Run: headless pygame with SDL's dummy video driver; simulated clock (each Clock.tick advances the game by its frame time, no real sleeping); random seed 0; keys injected as events and as key.get_pressed() state; no mouse input; restart key R tapped at the start of phases 3 and 4.
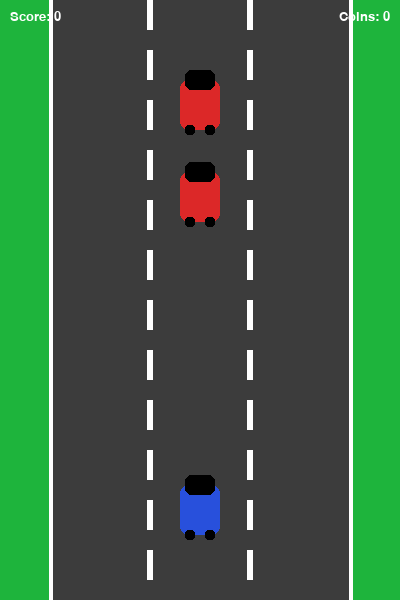
Frame 1 of 4 · flips 1–60 · no input
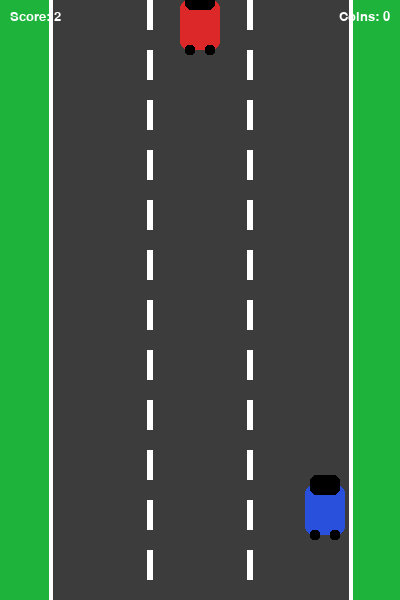
Frame 2 of 4 · flips 61–180 · tapped SPACE, RETURN · held RIGHT (→), D
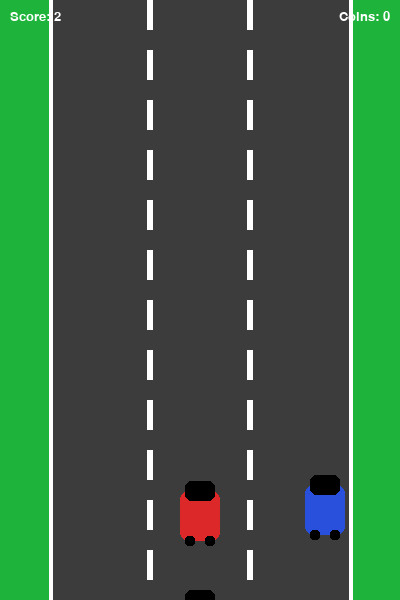
Frame 3 of 4 · flips 181–300 · tapped R · held DOWN (↓), S
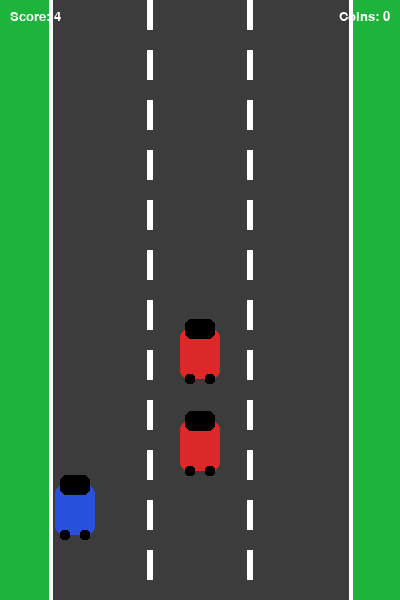
Frame 4 of 4 · flips 301–420 · tapped R · held LEFT (←), A, UP (↑), W

The pygame program that drew these frames:

import pygame
import random
import sys

pygame.init()


SCREEN_WIDTH = 400
SCREEN_HEIGHT = 600
FPS = 60

screen = pygame.display.set_mode((SCREEN_WIDTH, SCREEN_HEIGHT))
pygame.display.set_caption("Racer Game")

clock = pygame.time.Clock()


WHITE = (255, 255, 255)
BLACK = (0, 0, 0)
GRAY = (120, 120, 120)
DARK_GRAY = (60, 60, 60)
RED = (220, 40, 40)
BLUE = (40, 80, 220)
GREEN = (30, 180, 60)
YELLOW = (255, 215, 0)

# Fonts
font_small = pygame.font.SysFont("Verdana", 20)
font_big = pygame.font.SysFont("Verdana", 48)


# Road settings
ROAD_LEFT = 50
ROAD_RIGHT = 350
LANE_WIDTH = (ROAD_RIGHT - ROAD_LEFT) // 3

# Enemy speed and score
enemy_speed = 5
score = 0
coins_collected = 0

# Custom event: increase difficulty over time
INC_SPEED = pygame.USEREVENT + 1
pygame.time.set_timer(INC_SPEED, 1000)

# Custom event: spawn coins from time to time
SPAWN_COIN = pygame.USEREVENT + 2
pygame.time.set_timer(SPAWN_COIN, 1500)


def lane_center(lane_index):
    """
    Returns the x-coordinate of the center of a lane.
    lane_index can be 0, 1, or 2.
    """
    return ROAD_LEFT + lane_index * LANE_WIDTH + LANE_WIDTH // 2


def draw_road(surface, offset):
    """
    Draw the road, borders, and moving dashed lane lines.
    """
    # Grass/background
    surface.fill(GREEN)

    # Road body
    pygame.draw.rect(surface, DARK_GRAY, (ROAD_LEFT, 0, ROAD_RIGHT - ROAD_LEFT, SCREEN_HEIGHT))

    # Road borders
    pygame.draw.line(surface, WHITE, (ROAD_LEFT, 0), (ROAD_LEFT, SCREEN_HEIGHT), 4)
    pygame.draw.line(surface, WHITE, (ROAD_RIGHT, 0), (ROAD_RIGHT, SCREEN_HEIGHT), 4)

    # Dashed vertical lane lines
    dash_height = 30
    gap = 20

    for lane_x in [ROAD_LEFT + LANE_WIDTH, ROAD_LEFT + 2 * LANE_WIDTH]:
        y = -offset
        while y < SCREEN_HEIGHT:
            pygame.draw.rect(surface, WHITE, (lane_x - 3, y, 6, dash_height))
            y += dash_height + gap



class Player(pygame.sprite.Sprite):
    """
    Player car controlled by the keyboard.
    """
    def __init__(self):
        super().__init__()

        self.width = 40
        self.height = 70
        self.image = pygame.Surface((self.width, self.height), pygame.SRCALPHA)

       
        pygame.draw.rect(self.image, BLUE, (0, 10, self.width, self.height - 20), border_radius=8)
        pygame.draw.rect(self.image, BLACK, (5, 0, self.width - 10, 20), border_radius=6)
        pygame.draw.rect(self.image, BLACK, (5, self.height - 15, 10, 10), border_radius=3)
        pygame.draw.rect(self.image, BLACK, (self.width - 15, self.height - 15, 10, 10), border_radius=3)

        self.rect = self.image.get_rect()
        self.rect.center = (lane_center(1), SCREEN_HEIGHT - 90)

        self.move_speed = 6

    def move(self):
        """
        Move left/right with arrow keys and keep the player inside the road.
        """
        pressed_keys = pygame.key.get_pressed()

        if pressed_keys[pygame.K_LEFT]:
            self.rect.move_ip(-self.move_speed, 0)

        if pressed_keys[pygame.K_RIGHT]:
            self.rect.move_ip(self.move_speed, 0)

        if self.rect.left < ROAD_LEFT + 5:
            self.rect.left = ROAD_LEFT + 5

        if self.rect.right > ROAD_RIGHT - 5:
            self.rect.right = ROAD_RIGHT - 5


class Enemy(pygame.sprite.Sprite):
    """
    Enemy car that moves downward.
    """
    def __init__(self):
        super().__init__()

        self.width = 40
        self.height = 70
        self.image = pygame.Surface((self.width, self.height), pygame.SRCALPHA)

    
        pygame.draw.rect(self.image, RED, (0, 10, self.width, self.height - 20), border_radius=8)
        pygame.draw.rect(self.image, BLACK, (5, 0, self.width - 10, 20), border_radius=6)
        pygame.draw.rect(self.image, BLACK, (5, self.height - 15, 10, 10), border_radius=3)
        pygame.draw.rect(self.image, BLACK, (self.width - 15, self.height - 15, 10, 10), border_radius=3)

        self.rect = self.image.get_rect()

        self.reset_position()

    def reset_position(self):
        """
        Put the enemy back above the screen in a random lane.
        """
        lane = random.randint(0, 2)
        self.rect.center = (lane_center(lane), random.randint(-200, -80))

    def move(self):
        """
        Move enemy downward. If it leaves the screen,
        reset it to the top and increase score.
        """
        global score

        self.rect.move_ip(0, enemy_speed)

        if self.rect.top > SCREEN_HEIGHT:
            score += 1
            self.reset_position()


class Coin(pygame.sprite.Sprite):
    """
    Coin sprite that appears randomly on the road.
    The player can collect it.
    """
    def __init__(self):
        super().__init__()

        size = 22
        self.image = pygame.Surface((size, size), pygame.SRCALPHA)


        pygame.draw.circle(self.image, YELLOW, (size // 2, size // 2), size // 2)
        pygame.draw.circle(self.image, BLACK, (size // 2, size // 2), size // 2, 2)

        self.rect = self.image.get_rect()

        lane = random.randint(0, 2)
        self.rect.center = (lane_center(lane), random.randint(-120, -40))

        self.speed = enemy_speed

    def update(self):
        """
        Move the coin downward.
        If it goes off-screen, remove it.
        """
        self.rect.move_ip(0, enemy_speed)

        if self.rect.top > SCREEN_HEIGHT:
            self.kill()


player = Player()

enemy1 = Enemy()
enemy2 = Enemy()

enemies = pygame.sprite.Group()
enemies.add(enemy1, enemy2)

coins = pygame.sprite.Group()

all_sprites = pygame.sprite.Group()
all_sprites.add(player, enemy1, enemy2)

road_offset = 0

game_over_text = font_big.render("Game Over", True, BLACK)
restart_text = font_small.render("Press R to Restart or Q to Quit", True, BLACK)

running = True
game_over = False

# Main game loop

while running:
    
    for event in pygame.event.get():
        if event.type == pygame.QUIT:
            pygame.quit()
            sys.exit()

    
        if event.type == INC_SPEED and not game_over:
            enemy_speed += 0.2

    
        if event.type == SPAWN_COIN and not game_over:
            if len(coins) < 3:
                coin = Coin()
                coins.add(coin)
                all_sprites.add(coin)


        if game_over and event.type == pygame.KEYDOWN:
            if event.key == pygame.K_r:
                enemy_speed = 5
                score = 0
                coins_collected = 0
                game_over = False

                for coin in coins:
                    coin.kill()

                player.rect.center = (lane_center(1), SCREEN_HEIGHT - 90)
                enemy1.reset_position()
                enemy2.reset_position()

            elif event.key == pygame.K_q:
                pygame.quit()
                sys.exit()

    if not game_over:
        player.move()

        for enemy in enemies:
            enemy.move()

        coins.update()

        collected = pygame.sprite.spritecollide(player, coins, True)
        if collected:
            coins_collected += len(collected)

        if pygame.sprite.spritecollideany(player, enemies):
            game_over = True


        road_offset = (road_offset + int(enemy_speed)) % 50

    
    draw_road(screen, road_offset)

    
    for entity in all_sprites:
        screen.blit(entity.image, entity.rect)


    score_text = font_small.render(f"Score: {score}", True, WHITE)
    screen.blit(score_text, (10, 10))


    coin_text = font_small.render(f"Coins: {coins_collected}", True, WHITE)
    screen.blit(coin_text, (SCREEN_WIDTH - coin_text.get_width() - 10, 10))

    if game_over:
        overlay = pygame.Surface((SCREEN_WIDTH, SCREEN_HEIGHT))
        overlay.set_alpha(180)
        overlay.fill((255, 255, 255))
        screen.blit(overlay, (0, 0))

        screen.blit(game_over_text, (SCREEN_WIDTH // 2 - game_over_text.get_width() // 2, 240))
        screen.blit(restart_text, (SCREEN_WIDTH // 2 - restart_text.get_width() // 2, 310))

    pygame.display.update()
    clock.tick(FPS)
